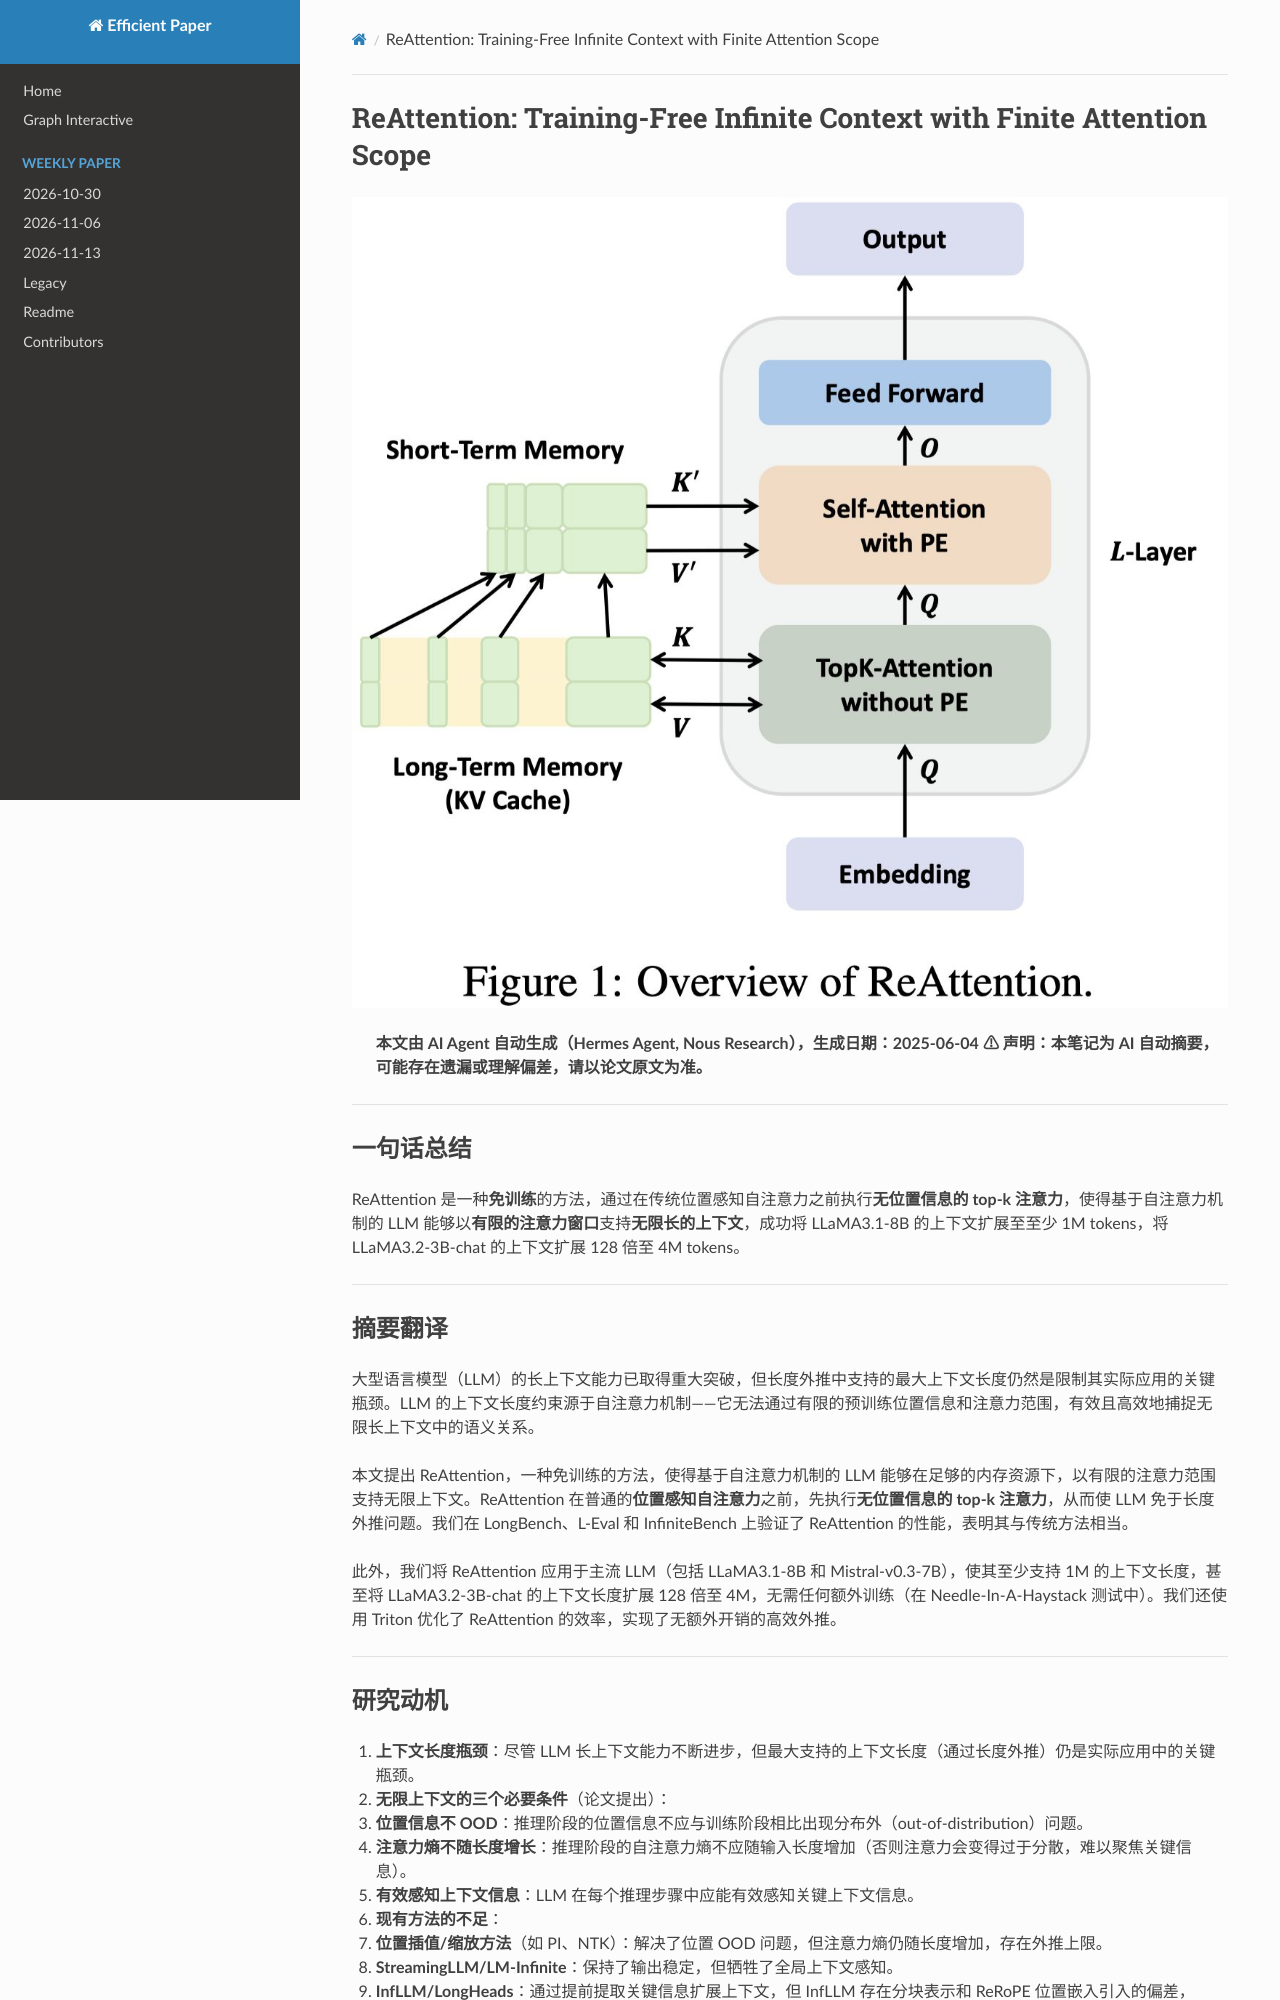

repository: hustzxd/EfficientPaper · page: notes/2025/ReAttention/note/index.html · generator: mkdocs

# ReAttention: Training-Free Infinite Context with Finite Attention Scope

![](fig1.png)

## Abstract

The long-context capability of the Large Language Models (LLM) has made
significant breakthroughs, but the maximum supported context length in length
extrapolation remains a critical bottleneck limiting their practical
applications. The constraint of context length in LLMs arises from the
self-attention mechanism, which cannot effectively and efficiently capture the
semantic relationships within infinitely lon
